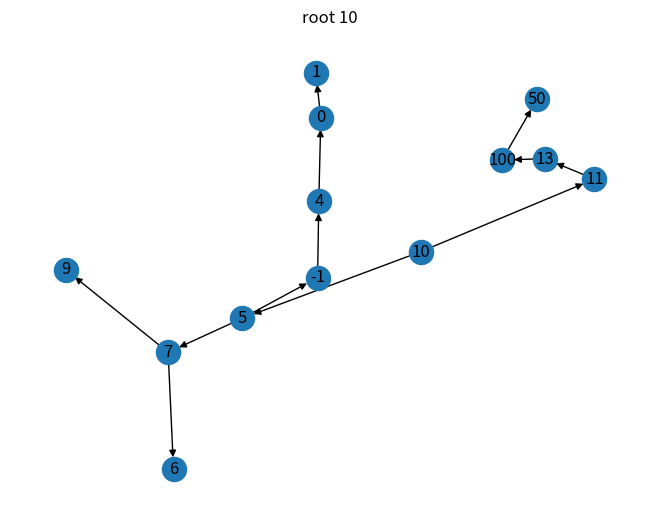

Generate this figure with matplotlib:
#bst
class node:
    def __init__(self,data) -> None:
        self.data=data
        self.right=None
        self.left=None
class BST:
    def __init__(self) -> None:
        self.root=None
    def insert(self,parent,item):
        if parent is None:
            return node(item)
        elif parent.data>item:
            parent.left=self.insert(parent.left,item)
        else:
           parent.right=self.insert(parent.right,item) 
        return parent
    def inorder(self,parent):
     if parent is not None:
        self.inorder(parent.left)
        print(parent.data,end=' ')
        self.inorder(parent.right)
    def postorder(self,parent):
     if parent is not None:
        self.postorder(parent.left)
        self.postorder(parent.right)
        print(parent.data)
    def preorder(self,parent):
        return self._preorder(parent,[])
    def _preorder(self,parent,list):
      if parent is not None:
        list.append(parent.data)
        self._preorder(parent.left,list)
        self._preorder(parent.right,list)
        return list
    def BFS(self,parent):
     list=[parent]
     l_c=r=0
     while len(list)!=0:
        parent=list.pop(0) 
        print(parent.data,end=' ')
        if parent.left is not None:
            list.append(parent.left)
            l_c+=1
        if parent.right is not None:
            list.append(parent.right)
            r+=1
    def previse(self):
        self.prev=None
    def search(self,parent,item):
        if parent.data==item:
            print("elememt found : ",parent.data,self.prev.data)
            return parent,self.prev
        elif parent.data<item:
            if parent.right is None:
                print("element is not in tree")
                return -1,-1
            self.prev=parent
            self.search(parent.right,item)
        else:
            if parent.left is None:
                print("element is not in tree")
                return -1
            prev=parent
            self.search(parent.left,item)
            
    def parent_child(self,parent,p=None):
        if parent is None:
            return []
        l=[]
        if p is not None:
            l.append((p.data,parent.data))
        l.extend(self.parent_child(parent.left,parent))
        l.extend(self.parent_child(parent.right,parent))
        return l
    def level(self,parent):
        if parent is None:
            return -1
        return max(self.level(parent.right),self.level(parent.left))+1
    def delete(self,parent,item):
        '''if parent.data==item:
            if parent.left is None:
                return parent.right
            elif parent.right is None:
                return parent.left
            list= self.preorder(parent.left)
            print(list)
            for i in list[1:]:
                self.insert()
            return parent.left
        self.previse()
        out=self.search(parent,item)
        if out==-1:
            print("element not found")
            return
        #l-rotation
        if out.right is  None:
           pass 
        '''
        list= self.preorder(parent)
        print(list,'---')
        if item not in list:
            print("element not in tree")
            return parent
        parent=None
        print(list)
        if list[0]==item:
            list.pop(0)
        parent=self.insert(parent,list[0])
        for i in list[1:]:
            if i==item:
                continue
            self.insert(parent,i)
        return parent
            
        
obj=BST()
parent=None
parent=obj.insert(parent,10)
print(parent.data)
obj.insert(parent,5)
obj.insert(parent,11)
obj.insert(parent,7)
obj.insert(parent,-1)
obj.insert(parent,6)
obj.insert(parent,9)
obj.insert(parent,13)
obj.insert(parent,4)
obj.insert(parent,0)
obj.insert(parent,100)
obj.insert(parent,50)
obj.insert(parent,1)
print('---')
obj.inorder(parent)
print('\n',obj.preorder(parent))
print('----')   
obj.BFS(parent)
obj.search(parent,50)
obj.search(parent,1000)
print(obj.level(parent))
#parent=obj.delete(parent,10)
print("--after delete--")
print(obj.preorder(parent))
#parent=obj.delete(parent,13)
obj.inorder(parent)
print('\n ----- ')
data=obj.parent_child(parent)
print(data)


import networkx as n
import matplotlib.pyplot as plt

g=n.DiGraph()
g.add_edges_from(data)
pos=n.spring_layout(g)
n.draw(g,pos=pos,with_labels=True)
plt.title('root '+str(parent.data))
plt.show()
